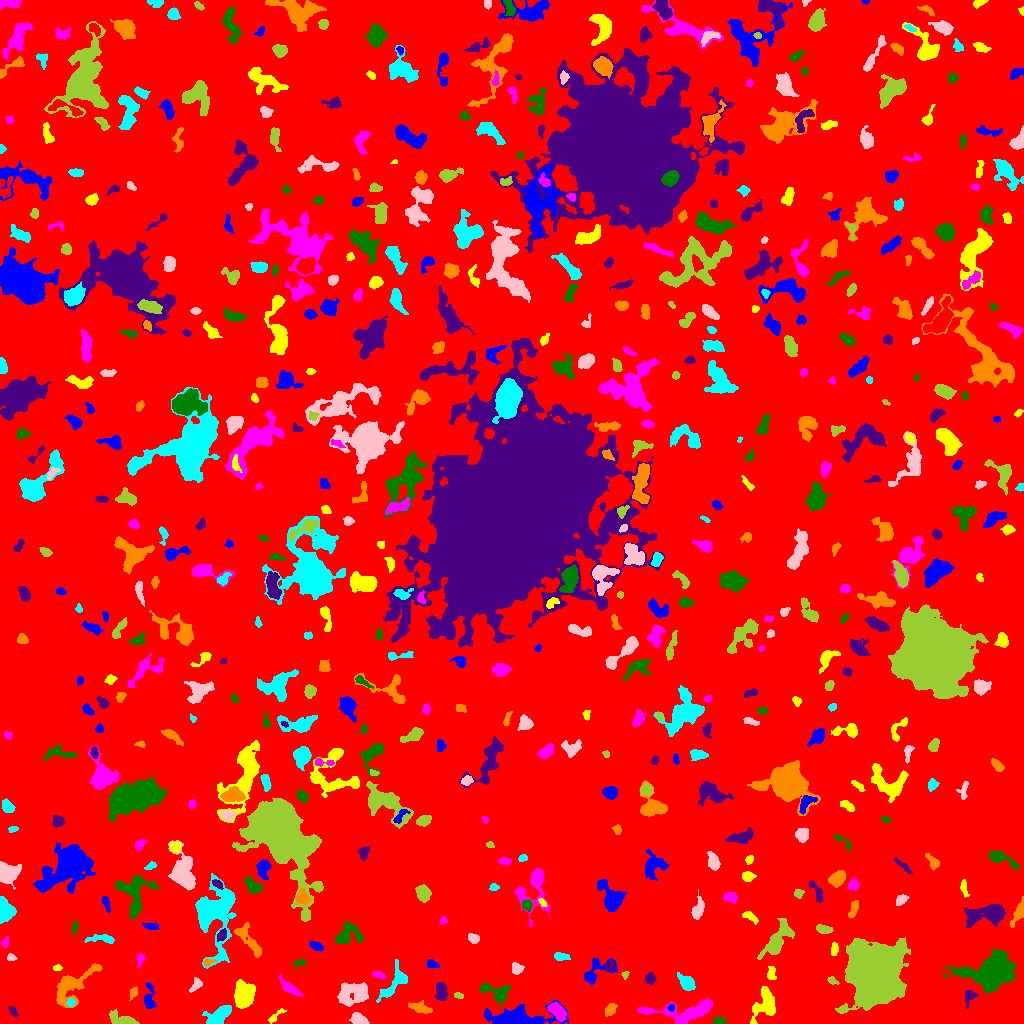

Source data for this figure (header and first rows):
ID, X, Y, A, B, theta, total_flux, mu_max, mu_median, mu_mean, R_fwhm, R_e, R10, R90, x_start, x_end, y_start, y_end, area, greylevel
0, 512.8, 516.4, 300.1, 296.7, 0.7079, 2169501, 14.0, 2.0, 2.666, 96.22, 248.8, 96.62, 395.6, 0, 1023, 0, 1023, 813872, 2.666
1, 516.1, 4.762, 13.41, 4.107, 0.0407, 8215, 46.0, 5.0, 9.631, 5.917, 6.408, 2.394, 12.53, 484, 568, 0, 23, 853, 14.63
2, 766, 20.55, 7.998, 5.314, 1.405, 1471, 9.0, 3.0, 3.123, 6.18, 6.18, 2.326, 10.16, 750, 775, 0, 37, 471, 9.123
3, 556.9, 12.54, 4.799, 2.842, -0.8205, 808.0, 9.0, 3.0, 3.395, 4.72, 4.583, 1.693, 7.269, 547, 566, 2, 21, 238, 11.39
4, 719.3, 2.2, 3.053, 1.569, 0.0016, 310.0, 7.0, 4.0, 3.563, 3.827, 2.821, 1.128, 4.297, 713, 726, 0, 6, 87, 9.563
5, 13.12, 12.1, 2.883, 1.43, -0.849, 210.0, 7.0, 2.0, 2.877, 2.646, 2.459, 0.7979, 4.107, 8, 18, 7, 17, 73, 8.877
6, 610.1, 13.62, 3.282, 2.066, 0.9881, 375.0, 7.0, 3.0, 2.93, 3.989, 3.29, 1.262, 5.14, 605, 617, 7, 20, 128, 8.93
7, 219.5, 8.613, 7.265, 3.497, 0.574, 1758, 12.0, 5.0, 5.096, 6.333, 5.917, 2.185, 9.132, 202, 231, 0, 18, 345, 10.1
8, 359, 4.247, 4.145, 2.28, -0.2427, 449.0, 6.0, 2.0, 2.657, 5.14, 3.868, 1.493, 6.103, 349, 369, 0, 11, 169, 8.657
9, 121.4, 3.965, 7.465, 2.743, -0.2989, 565.0, 5.0, 2.0, 2.335, 5.528, 4.886, 1.871, 7.527, 109, 139, 0, 14, 242, 8.335
10, 309.5, 7.666, 5.708, 2.816, -0.6355, 872.0, 8.0, 4.0, 3.841, 6.257, 4.918, 1.871, 7.464, 299, 319, 0, 16, 227, 8.841
11, 671.1, 16.3, 1.608, 1.285, -0.003161, 61.0, 4.0, 1.0, 1.245, 2.257, 1.693, 0.5642, 2.877, 667, 674, 12, 19, 49, 10.24
12, 275, 6.951, 5.394, 1.531, 0.726, 162.0, 3.0, 1.0, 1.604, 3.868, 3.09, 1.262, 5.015, 268, 286, 0, 15, 101, 7.604
13, 689.2, 12.09, 18.53, 5.02, 0.102, 2512, 13.0, 3.0, 3.499, 5.585, 7.047, 2.523, 12.18, 637, 712, 0, 25, 718, 9.499
14, 499.2, 30.14, 6.603, 4.591, -0.3329, 1125, 8.0, 4.0, 4.076, 7.024, 5.382, 2.111, 8.292, 480, 510, 16, 40, 276, 10.08
15, 970.2, 28.48, 2.401, 2.303, -1.134, 169.0, 4.0, 1.0, 1.252, 3.827, 2.764, 1.128, 4.549, 965, 978, 15, 33, 135, 9.252
16, 419.6, 15.79, 5.508, 2.434, -0.2768, 765.0, 10.0, 4.0, 3.943, 4.297, 4.478, 1.693, 6.933, 408, 432, 10, 23, 194, 8.943
17, 70.81, 21.01, 2.161, 1.9, 0.7013, 156.0, 5.0, 2.0, 2.328, 2.877, 2.523, 0.9772, 3.989, 66, 75, 17, 25, 67, 11.33
18, 353.9, 30.13, 8.143, 5.19, 0.2171, 3116, 13.0, 5.0, 5.665, 7.225, 7.548, 2.821, 11.78, 337, 368, 17, 41, 550, 9.665
19, 459.2, 27.72, 2.319, 1.285, -0.2119, 140.0, 5.0, 2.5, 2.5, 2.985, 2.185, 0.7979, 3.432, 454, 463, 25, 31, 56, 10.5
20, 180.8, 12.72, 7.478, 4.843, -1.422, 1068, 10.0, 2.0, 2.934, 4.787, 5.47, 1.954, 8.956, 168, 190, 0, 31, 364, 8.934
21, 149.1, 27.2, 8.069, 2.416, -1.536, 386.0, 6.0, 2.0, 1.93, 4.029, 3.989, 1.493, 6.699, 144, 156, 15, 41, 200, 7.93
22, 245.2, 27.4, 6.794, 4.56, 1.397, 1625, 11.0, 3.0, 3.364, 5.67, 6.129, 2.326, 10.11, 234, 255, 15, 44, 483, 9.364
23, 289.5, 35.05, 5.551, 2.092, -0.6299, 533.0, 9.0, 2.0, 2.652, 3.613, 3.827, 1.382, 6.531, 278, 303, 27, 49, 201, 8.652
24, 484.6, 35.02, 1.767, 1.614, 0.631, 89.0, 3.0, 2.0, 1.78, 3.141, 2.185, 0.7979, 3.338, 481, 488, 32, 38, 50, 11.78
25, 441.1, 32.76, 4.647, 2.498, -1.483, 687.0, 8.0, 3.0, 3.418, 5.499, 4.184, 1.693, 6.652, 435, 447, 23, 41, 201, 9.418
26, 133.3, 31.07, 3.022, 1.622, 1.219, 169.0, 6.0, 1.0, 1.988, 2.821, 2.585, 0.9772, 4.618, 129, 137, 23, 37, 85, 7.988
27, 686.5, 40.36, 4.648, 2.75, -0.7956, 582.0, 7.0, 2.0, 2.67, 4.26, 4.334, 1.693, 7.047, 677, 695, 33, 51, 218, 8.67
28, 196.2, 38.75, 4.148, 2.247, 0.8803, 193.0, 4.0, 1.0, 1.636, 4.068, 3.29, 1.262, 5.441, 189, 202, 31, 46, 118, 7.636
29, 832.2, 42.9, 2.804, 1.676, -0.5975, 139.0, 4.0, 2.0, 1.986, 3.785, 2.585, 0.9772, 4.146, 827, 839, 39, 47, 70, 8.986
30, 536, 39.51, 3.365, 2.08, -0.1772, 325.0, 7.0, 2.0, 2.664, 3.338, 3.29, 1.262, 5.262, 528, 543, 34, 44, 122, 8.664
31, 593.7, 51.93, 8.437, 4.68, 0.722, 612.0, 7.0, 2.0, 2.04, 3.613, 4.886, 1.693, 8.195, 584, 617, 39, 65, 300, 8.04
32, 771.3, 49.87, 3.729, 2.164, -1.567, 315.0, 4.0, 3.0, 2.89, 5.585, 3.523, 1.493, 5.262, 767, 776, 44, 57, 109, 7.89
33, 378.7, 48.65, 3.294, 1.513, -0.3204, 184.0, 5.0, 2.0, 2.165, 2.764, 2.764, 0.9772, 4.549, 372, 386, 44, 52, 85, 8.165
34, 989.9, 50.19, 12.78, 8.367, 0.1444, 9182, 21.0, 5.0, 6.484, 8.74, 10.51, 3.949, 17.97, 943, 1015, 31, 74, 1416, 11.48
35, 649.9, 44.89, 2.636, 2.235, -1.543, 282.0, 6.0, 2.0, 2.587, 4.029, 3.038, 1.128, 4.886, 645, 656, 39, 51, 109, 8.587
36, 70.88, 37.94, 13.25, 6.241, 0.7464, 1597, 9.0, 2.0, 2.398, 4.983, 7.047, 2.394, 12.13, 56, 102, 16, 60, 666, 8.398
37, 393.2, 38.73, 10.57, 3.508, 0.9681, 916.0, 8.0, 2.0, 2.411, 5.557, 5.323, 1.954, 9.271, 376, 407, 21, 64, 380, 8.411
38, 516.4, 54.88, 2.683, 2.579, -0.7504, 389.0, 6.0, 3.0, 3.163, 4.82, 3.338, 1.382, 5.232, 512, 524, 49, 61, 123, 9.163
39, 625.5, 48.46, 2.045, 1.313, 1.07, 98.0, 5.0, 2.0, 2.0, 2.394, 1.954, 0.5642, 3.09, 621, 629, 44, 52, 49, 11.0
40, 947.6, 51.5, 2.1, 1.146, -0.2048, 94.0, 4.0, 2.0, 2.043, 2.985, 2.034, 0.7979, 3.09, 944, 953, 49, 54, 46, 12.04
41, 432.1, 59.23, 3.413, 1.987, -0.2197, 166.0, 3.0, 2.0, 1.766, 4.406, 3.241, 1.262, 4.82, 427, 439, 55, 64, 94, 7.766
42, 57.31, 55.55, 1.889, 1.291, 0.3057, 49.0, 3.0, 1.0, 0.9074, 1.954, 1.871, 0.5642, 3.141, 53, 62, 53, 59, 54, 7.907
43, 140.6, 66.55, 1.929, 1.53, -0.3756, 86.0, 3.0, 1.0, 0.9451, 2.985, 2.185, 0.7979, 3.432, 136, 145, 56, 70, 91, 7.945
44, 299.1, 60.08, 3.504, 1.802, 0.2757, 118.0, 3.0, 1.0, 1.573, 3.432, 2.706, 0.9772, 4.297, 294, 306, 56, 65, 75, 7.573
45, 610.1, 57.19, 2.637, 2.345, 0.4906, 305.0, 6.0, 3.0, 2.877, 4.26, 3.192, 1.262, 4.951, 604, 615, 52, 63, 106, 10.88
46, 208.3, 61.34, 2.931, 1.643, 0.2088, 190.0, 6.0, 2.5, 2.794, 3.29, 2.459, 0.9772, 3.949, 204, 217, 57, 65, 68, 11.79
47, 560.9, 66.9, 3.891, 1.776, -0.148, 242.0, 4.0, 2.0, 2.104, 4.951, 3.338, 1.382, 5.171, 554, 570, 63, 71, 115, 8.104
48, 11.42, 66.11, 2.269, 1.613, -0.2599, 128.0, 4.0, 2.0, 2.032, 3.523, 2.394, 0.9772, 3.827, 7, 17, 63, 70, 63, 8.032
49, 871.6, 51.66, 10.99, 10.38, -1.401, 96098, 164.0, 11.0, 27.05, 10.93, 11.21, 4.37, 23.24, 835, 910, 10, 86, 3553, 32.05
50, 539, 66.39, 2.846, 1.744, -0.9242, 231.0, 6.0, 3.0, 2.718, 3.827, 2.764, 0.9772, 4.222, 534, 544, 61, 72, 85, 8.718
51, 316.1, 77.18, 3.471, 1.701, -0.4851, 310.0, 6.0, 3.0, 2.793, 4.26, 3.09, 1.262, 4.853, 309, 323, 72, 82, 111, 8.793
52, 834.2, 74.36, 3.312, 1.813, 1.473, 210.0, 4.0, 2.0, 2.283, 4.687, 3.192, 1.262, 4.687, 831, 838, 68, 81, 92, 9.283
53, 4.982, 80.91, 2.768, 1.636, 1.336, 110.0, 4.0, 1.5, 1.618, 3.29, 2.459, 0.9772, 3.949, 0, 8, 76, 87, 68, 7.618
54, 348, 88.54, 7.092, 5.528, 0.27, 1497, 9.0, 4.0, 4.046, 6.555, 5.997, 2.326, 9.441, 335, 363, 80, 102, 370, 9.046
55, 221.4, 88.09, 2.827, 1.743, 1.01, 237.0, 6.0, 2.0, 2.301, 3.7, 2.706, 0.9772, 4.406, 217, 226, 82, 95, 103, 12.3
56, 248.9, 83.44, 11.17, 3.188, -0.951, 1008, 7.0, 3.0, 2.922, 6.232, 5.863, 2.326, 9.167, 234, 261, 66, 101, 345, 9.922
57, 102.2, 84.55, 8.511, 1.9, 0.006941, 243.0, 4.0, 1.0, 1.343, 4.478, 3.523, 1.382, 5.997, 84, 114, 80, 89, 181, 8.343
58, 473.5, 85.02, 2.774, 2.116, -0.4236, 387.0, 7.0, 3.0, 3.721, 3.989, 3.141, 1.262, 4.886, 468, 479, 80, 90, 104, 9.721
59, 823, 94.37, 3.98, 1.711, -0.1813, 375.0, 8.0, 3.0, 2.885, 4.029, 3.29, 1.262, 5.14, 816, 833, 90, 99, 130, 9.885
... 593 more rows
